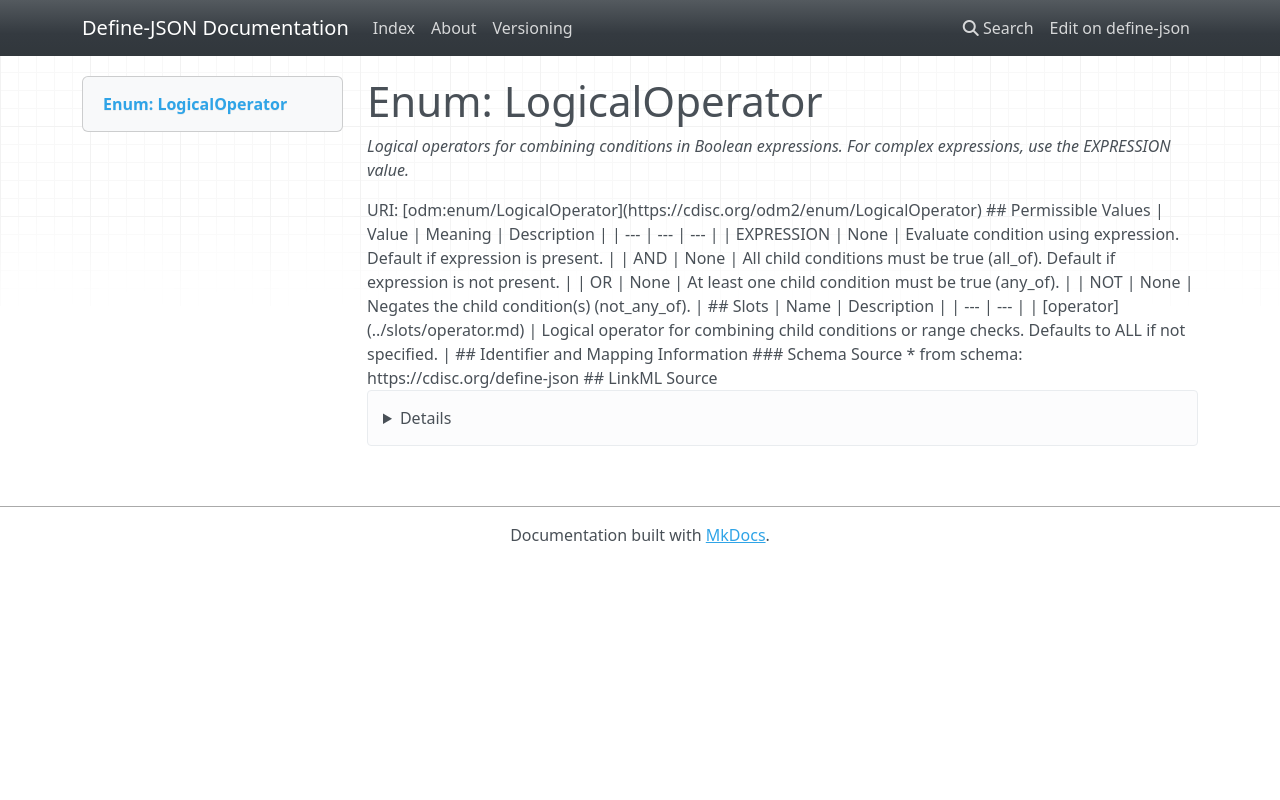

repository: TeMeta/define-json · page: enums/LogicalOperator/index.html · generator: mkdocs

# Enum: LogicalOperator 




_Logical operators for combining conditions in Boolean expressions. For complex expressions, use the EXPRESSION value._



URI: [odm:enum/LogicalOperator](https://cdisc.org/odm2/enum/LogicalOperator)

## Permissible Values

| Value | Meaning | Description |
| --- | --- | --- |
| EXPRESSION | None | Evaluate condition using expression. Default if expression is present. |
| AND | None | All child conditions must be true (all_of). Default if expression is not present. |
| OR | None | At least one child condition must be true (any_of). |
| NOT | None | Negates the child condition(s) (not_any_of). |




## Slots

| Name | Description |
| ---  | --- |
| [operator](../slots/operator.md) | Logical operator for combining child conditions or range checks. Defaults to ALL if not specified. |





## Identifier and Mapping Information






### Schema Source


* from schema: https://cdisc.org/define-json






## LinkML Source

<details>
```yaml
name: LogicalOperator
description: Logical operators for combining conditions in Boolean expressions. For
  complex expressions, use the EXPRESSION value.
from_schema: https://cdisc.org/define-json
rank: 1000
permissible_values:
  EXPRESSION:
    text: EXPRESSION
    description: Evaluate condition using expression. Default if expression is present.
  AND:
    text: AND
    description: All child conditions must be true (all_of). Default if expression
      is not present.
  OR:
    text: OR
    description: At least one child condition must be true (any_of).
  NOT:
    text: NOT
    description: Negates the child condition(s) (not_any_of).

```
</details>
